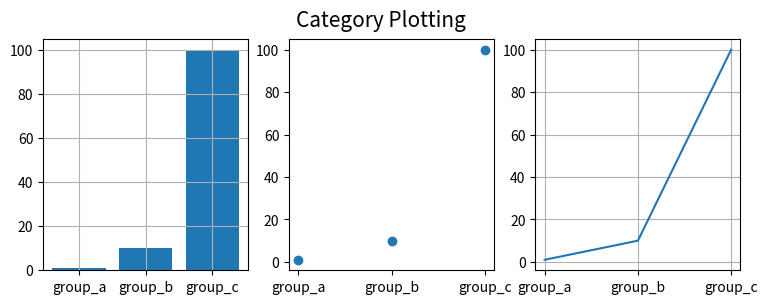
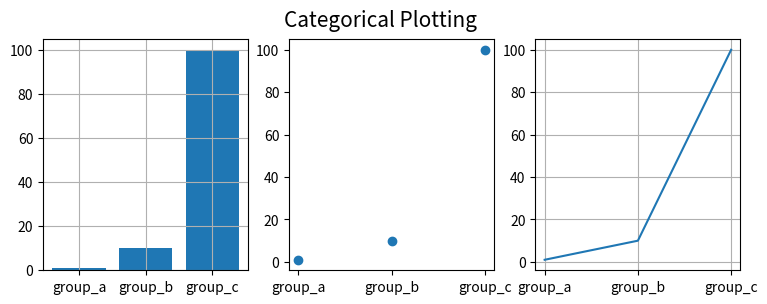
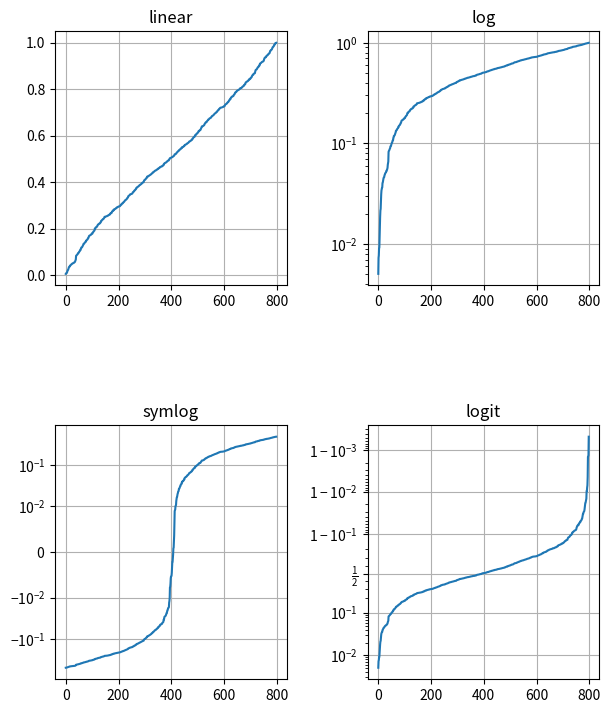
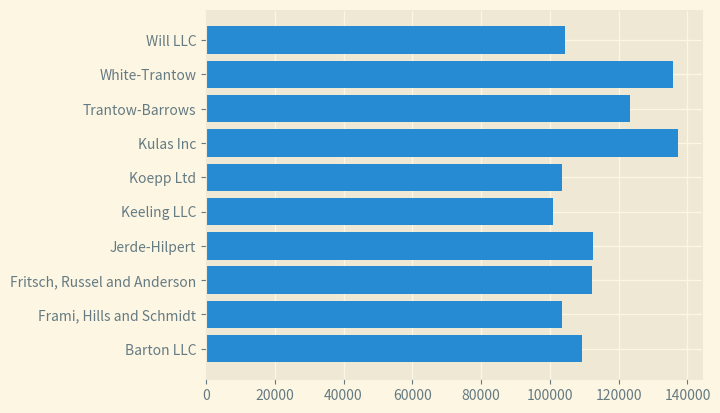
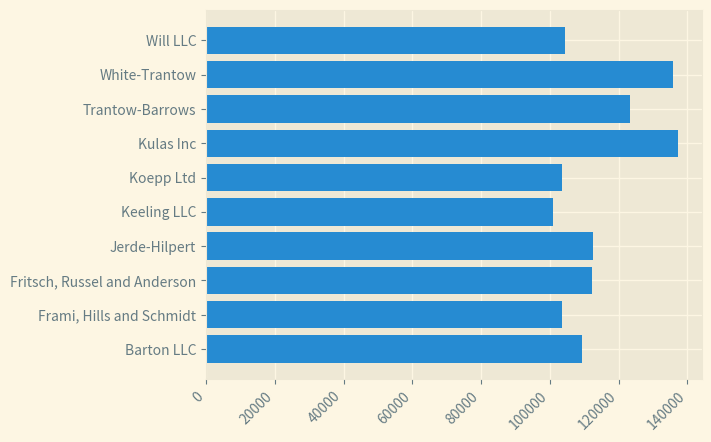
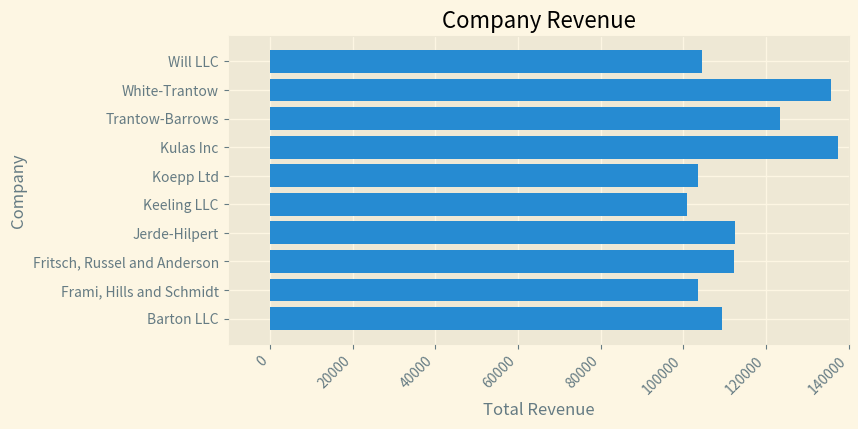
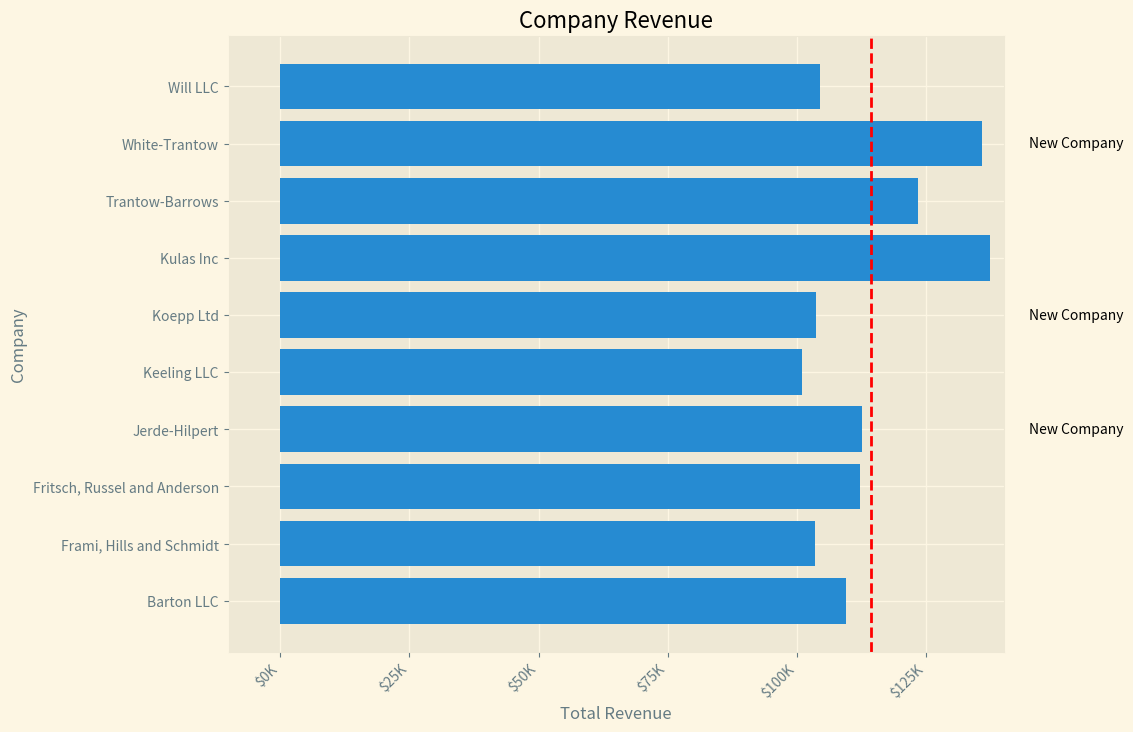
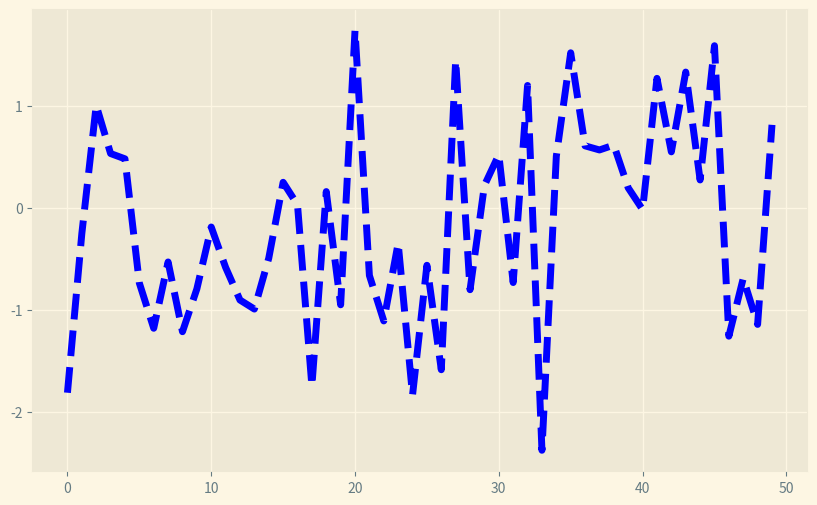
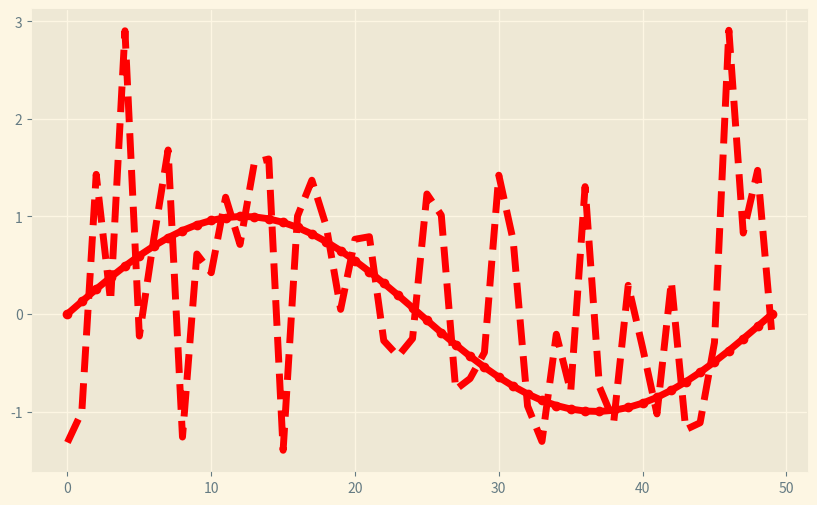

Python code for these plots, in order:
import matplotlib.pyplot as plt
import matplotlib as mpl
import numpy as np
names = ['group_a', 'group_b', 'group_c']
values = [1, 10, 100]
(fig, ax) = plt.subplots(1, 3, figsize=(9, 3))
ax[0].bar(names, values)
ax[0].grid(True)
ax[1].scatter(names, values)
ax[2].plot(names, values)
ax[2].grid(True)
fig.suptitle('Category Plotting', fontsize=15)

plt.figure(figsize=(9, 3))
plt.subplot(131)
plt.bar(names, values)
plt.grid(True)
plt.subplot(132)
plt.scatter(names, values)
plt.subplot(133)
plt.grid(True)
plt.plot(names, values)
plt.suptitle('Categorical Plotting', fontsize=15)

np.random.seed(19680801)
y = np.random.normal(loc=0.5, scale=0.4, size=1000)
y = y[(y > 0) & (y < 1)]
y.sort()
x = np.arange(len(y))
plt.figure()
plt.subplot(221)
plt.plot(x, y)
plt.yscale('linear')
plt.title('linear')
plt.grid(True)
plt.subplot(222)
plt.plot(x, y)
plt.yscale('log')
plt.title('log')
plt.grid(True)
plt.subplot(223)
plt.plot(x, y - y.mean())
plt.yscale('symlog', linthresh=0.01)
plt.title('symlog')
plt.grid(True)
plt.subplot(224)
plt.plot(x, y)
plt.yscale('logit')
plt.title('logit')
plt.grid(True)
plt.subplots_adjust(top=0.35, bottom=-1, left=0.1, right=0.95, hspace=0.55, wspace=0.35)

data = {'Barton LLC': 109438.5, 'Frami, Hills and Schmidt': 103569.59, 'Fritsch, Russel and Anderson': 112214.71, 'Jerde-Hilpert': 112591.43, 'Keeling LLC': 100934.3, 'Koepp Ltd': 103660.54, 'Kulas Inc': 137351.96, 'Trantow-Barrows': 123381.38, 'White-Trantow': 135841.99, 'Will LLC': 104437.6}
group_data = list(data.values())
group_names = list(data.keys())
group_mean = np.mean(group_data)
print(plt.style.available)
plt.style.use('Solarize_Light2')
(fig, ax) = plt.subplots()
(fig, ax) = plt.subplots()
ax.barh(group_names, group_data)
(fig, ax) = plt.subplots()
ax.barh(group_names, group_data)
labels = ax.get_xticklabels()
plt.setp(labels, rotation=45, horizontalalignment='right')
(fig, ax) = plt.subplots(figsize=(8, 4))
ax.barh(group_names, group_data)
labels = ax.get_xticklabels()
plt.setp(labels, rotation=45, horizontalalignment='right')
ax.set(xlim=[-10000, 140000], xlabel='Total Revenue', ylabel='Company', title='Company Revenue')

def currency(x, pos):
    """The two arguments are the value and tick position"""
    if x >= 1000000.0:
        s = '${:1.1f}M'.format(x * 1e-06)
    else:
        s = '${:1.0f}K'.format(x * 0.001)
    return s
(fig, ax) = plt.subplots(figsize=(10, 8))
ax.barh(group_names, group_data)
labels = ax.get_xticklabels()
plt.setp(labels, rotation=45, horizontalalignment='right')
ax.axvline(group_mean, ls='--', color='r')
for group in [3, 5, 8]:
    ax.text(145000, group, 'New Company', fontsize=10, verticalalignment='center')
ax.title.set(y=1.05)
ax.set(xlim=[-10000, 140000], xlabel='Total Revenue', ylabel='Company', title='Company Revenue')
ax.xaxis.set_major_formatter(currency)
ax.set_xticks([0, 25000.0, 50000.0, 75000.0, 100000.0, 125000.0])

(fig, ax) = plt.subplots(figsize=(10, 6))
mpl.rcParams['lines.linewidth'] = 5
mpl.rcParams['lines.linestyle'] = '--'
data = np.random.randn(50)
plt.plot(data, color='blue')

(fig, ax) = plt.subplots(figsize=(10, 6))
mpl.rcParams['lines.linewidth'] = 5
mpl.rcParams['lines.linestyle'] = '--'
data = np.random.randn(50)
plt.plot(data, color='red')

with plt.style.context('dark_background'):
    plt.plot(np.sin(np.linspace(0, 2 * np.pi)), 'r-o')
